Run: headless pygame with SDL's dummy video driver; simulated clock (each Clock.tick advances the game by its frame time, no real sleeping); random seed 0; keys injected as events and as key.get_pressed() state; mouse plan: one left click at the window centre at the start of phase 2, then a move to the lower-right quarter at the start of phase 3.
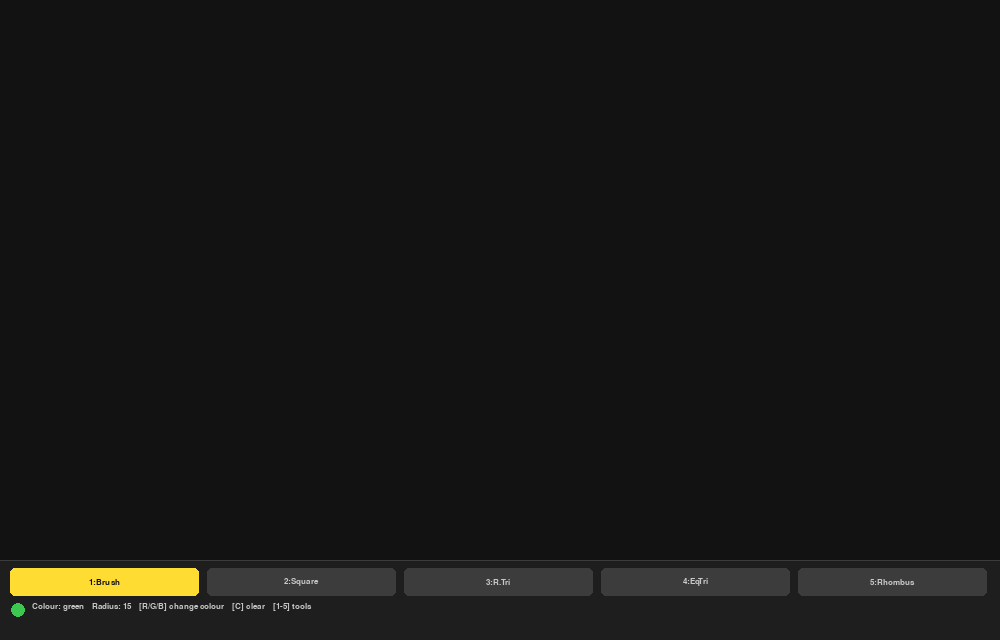
Frame 1 of 4 · flips 1–60 · no input
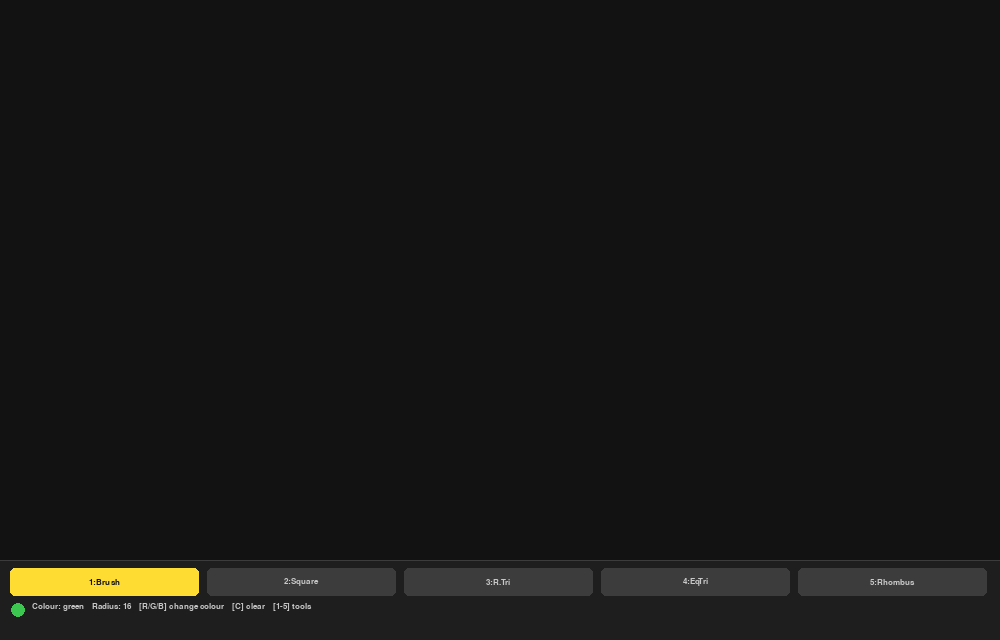
Frame 2 of 4 · flips 61–180 · clicked the window centre · tapped SPACE, RETURN · held RIGHT (→), D
Frame 3 of 4 · flips 181–300 · moved the mouse to the lower-right quarter · held DOWN (↓), S · screen unchanged from frame 2, image omitted
Frame 4 of 4 · flips 301–420 · held LEFT (←), A, UP (↑), W · screen unchanged from frame 3, image omitted

The pygame program that drew these frames:


"""
Paint — Extended
================
Brush controls:
  R / G / B      — red / green / blue brush colour
  C              — clear canvas
  Left click     — grow brush radius
  Right click    — shrink brush radius
  Mouse drag     — freehand draw
 
Shape tools (toolbar buttons or keys):
  1  — Freehand brush (default)
  2  — Square
  3  — Right triangle
  4  — Equilateral triangle
  5  — Rhombus
 
Shape drawing:
  Click to set the first corner / centre, drag, release to finish.
 
Ctrl+W / Alt+F4 / Escape — quit
"""
 
import pygame
import math
 
# ── Constants ─────────────────────────────────────────────────────────────────
 
CANVAS_W, CANVAS_H = 1000, 560  # drawing area (wider to fit toolbar)
TOOLBAR_H          = 80          # toolbar strip at the bottom
WIN_W              = CANVAS_W
WIN_H              = CANVAS_H + TOOLBAR_H
 
# Palette
BG_CANVAS   = (18,  18,  18)
BG_TOOLBAR  = (30,  30,  30)
BORDER_COL  = (60,  60,  60)
LABEL_COL   = (200, 200, 200)
ACTIVE_COL  = (255, 220,  50)    # highlight for selected tool
 
# Shape mode identifiers
MODE_BRUSH    = 'brush'
MODE_SQUARE   = 'square'
MODE_RTRI     = 'right_triangle'
MODE_EQTRI    = 'equilateral_triangle'
MODE_RHOMBUS  = 'rhombus'
 
SHAPE_MODES = [MODE_BRUSH, MODE_SQUARE, MODE_RTRI, MODE_EQTRI, MODE_RHOMBUS]
SHAPE_KEYS  = [pygame.K_1, pygame.K_2, pygame.K_3, pygame.K_4, pygame.K_5]
SHAPE_LABELS = ["1:Brush", "2:Square", "3:R.Tri", "4:EqTri", "5:Rhombus"]
 
 
# ── Shape geometry helpers ────────────────────────────────────────────────────
 
def square_points(x0, y0, x1, y1):
    """
    Return 4 corners of a square whose one corner is (x0,y0)
    and the opposite corner determines the side length (uniform).
    """
    side = max(abs(x1 - x0), abs(y1 - y0))
    sx   = side if x1 >= x0 else -side
    sy   = side if y1 >= y0 else -side
    return [(x0, y0), (x0 + sx, y0), (x0 + sx, y0 + sy), (x0, y0 + sy)]
 
 
def right_triangle_points(x0, y0, x1, y1):
    """
    Right angle at (x0, y1):
      A = (x0, y0)  — top-left
      B = (x1, y1)  — bottom-right
      C = (x0, y1)  — right-angle corner (bottom-left)
    """
    return [(x0, y0), (x1, y1), (x0, y1)]
 
 
def equilateral_triangle_points(x0, y0, x1, y1):
    """
    Base from (x0,y1) to (x1,y1); apex above centre.
    Height = base * sqrt(3)/2.
    """
    base   = abs(x1 - x0)
    height = int(base * math.sqrt(3) / 2)
    cx     = (x0 + x1) // 2
    # Apex goes upward (smaller y)
    top_y  = y1 - height
    return [(x0, y1), (x1, y1), (cx, top_y)]
 
 
def rhombus_points(x0, y0, x1, y1):
    """
    Axis-aligned rhombus inscribed in the bounding box (x0,y0)→(x1,y1).
    4 mid-edge points: top, right, bottom, left.
    """
    cx = (x0 + x1) // 2
    cy = (y0 + y1) // 2
    return [(cx, y0), (x1, cy), (cx, y1), (x0, cy)]
 
 
# ── Brush drawing (original logic preserved) ──────────────────────────────────
 
def draw_line_between(surface, index, start, end, width, color_mode):
    """
    Draw a smooth coloured line between two points using interpolated circles.
    Colour fades from dark (old) to bright (recent) based on index in trail.
    """
    c1 = max(0, min(255, 2 * index - 256))   # darker component
    c2 = max(0, min(255, 2 * index))          # brighter component
 
    if color_mode == 'blue':
        color = (c1, c1, c2)
    elif color_mode == 'red':
        color = (c2, c1, c1)
    else:  # green
        color = (c1, c2, c1)
 
    dx         = start[0] - end[0]
    dy         = start[1] - end[1]
    iterations = max(abs(dx), abs(dy))
 
    for i in range(iterations):
        progress  = i / iterations if iterations else 0
        aprogress = 1 - progress
        x = int(aprogress * start[0] + progress * end[0])
        y = int(aprogress * start[1] + progress * end[1])
        pygame.draw.circle(surface, color, (x, y), width)
 
 
# ── Toolbar ───────────────────────────────────────────────────────────────────
 
def draw_toolbar(screen, font, mode, color_mode, radius):
    """
    Draw toolbar with two rows:
      Row 1 — shape tool buttons (evenly spaced)
      Row 2 — brush info (colour, radius, hotkey hints)
    """
    # Background and separator line
    toolbar_rect = pygame.Rect(0, CANVAS_H, WIN_W, TOOLBAR_H)
    pygame.draw.rect(screen, BG_TOOLBAR, toolbar_rect)
    pygame.draw.line(screen, BORDER_COL, (0, CANVAS_H), (WIN_W, CANVAS_H), 1)
 
    # ── Row 1: tool buttons ───────────────────────────────────────────────────
    n       = len(SHAPE_LABELS)
    btn_h   = 28
    row1_y  = CANVAS_H + 8          # top padding
    padding = 8                      # gap between buttons
    total_w = WIN_W - 20             # usable width
    btn_w   = (total_w - padding * (n - 1)) // n   # equal-width buttons
 
    for i, (label, smode) in enumerate(zip(SHAPE_LABELS, SHAPE_MODES)):
        bx   = 10 + i * (btn_w + padding)
        rect = pygame.Rect(bx, row1_y, btn_w, btn_h)
 
        # Active tool gets yellow highlight
        if smode == mode:
            pygame.draw.rect(screen, ACTIVE_COL, rect, border_radius=5)
            txt_col = (20, 20, 20)
        else:
            pygame.draw.rect(screen, BORDER_COL, rect, border_radius=5)
            txt_col = LABEL_COL
 
        lbl = font.render(label, True, txt_col)
        screen.blit(lbl, (bx + (btn_w - lbl.get_width()) // 2,
                          row1_y + (btn_h - lbl.get_height()) // 2))
 
    # ── Row 2: brush info ─────────────────────────────────────────────────────
    col_map  = {'red': (220, 60, 60), 'green': (60, 200, 80), 'blue': (60, 120, 255)}
    row2_y   = CANVAS_H + 8 + btn_h + 6
 
    # Colour swatch circle
    swatch_x = 18
    swatch_y = row2_y + 8
    pygame.draw.circle(screen, col_map[color_mode], (swatch_x, swatch_y), 7)
 
    info = font.render(
        f"  Colour: {color_mode}    Radius: {radius}    "
        f"[R/G/B] change colour    [C] clear    [1-5] tools",
        True, LABEL_COL
    )
    screen.blit(info, (28, row2_y))
 
 
# ── Main ──────────────────────────────────────────────────────────────────────
 
def main():
    pygame.init()
    screen  = pygame.display.set_mode((WIN_W, WIN_H))
    pygame.display.set_caption("Paint — Extended")
    clock   = pygame.time.Clock()
    font    = pygame.font.SysFont("couriernew", 13, bold=True)
 
    # Canvas is a separate surface so toolbar doesn't get painted over
    canvas  = pygame.Surface((CANVAS_W, CANVAS_H))
    canvas.fill(BG_CANVAS)
 
    radius     = 15
    color_mode = 'green'
    mode       = MODE_BRUSH   # current tool
    points     = []           # brush trail
 
    # Shape drag state
    dragging      = False     # True while mouse button held for a shape
    drag_start    = (0, 0)    # screen position where drag began
    preview_end   = (0, 0)    # current mouse position during drag
 
    running = True
    while running:
        pressed   = pygame.key.get_pressed()
        alt_held  = pressed[pygame.K_LALT]  or pressed[pygame.K_RALT]
        ctrl_held = pressed[pygame.K_LCTRL] or pressed[pygame.K_RCTRL]
 
        for event in pygame.event.get():
            # ── Quit ──────────────────────────────────────────────────────────
            if event.type == pygame.QUIT:
                running = False
 
            if event.type == pygame.KEYDOWN:
                if event.key == pygame.K_w and ctrl_held:
                    running = False
                if event.key == pygame.K_F4 and alt_held:
                    running = False
                if event.key == pygame.K_ESCAPE:
                    running = False
 
                # Colour keys
                if event.key == pygame.K_r:
                    color_mode = 'red'
                elif event.key == pygame.K_g:
                    color_mode = 'green'
                elif event.key == pygame.K_b:
                    color_mode = 'blue'
                elif event.key == pygame.K_c:
                    # Clear canvas
                    canvas.fill(BG_CANVAS)
                    points = []
 
                # Tool selection keys 1-5
                for k, m in zip(SHAPE_KEYS, SHAPE_MODES):
                    if event.key == k:
                        mode   = m
                        points = []  # reset brush trail on tool switch
 
            # ── Mouse: radius change (brush mode) ─────────────────────────────
            if event.type == pygame.MOUSEBUTTONDOWN:
                mx, my = event.pos
                on_canvas = my < CANVAS_H   # ignore clicks on toolbar
 
                if on_canvas:
                    if event.button == 1:
                        radius = min(200, radius + 1)
                        if mode != MODE_BRUSH:
                            # Start shape drag
                            dragging   = True
                            drag_start = event.pos
                    elif event.button == 3:
                        radius = max(1, radius - 1)
 
            if event.type == pygame.MOUSEBUTTONUP:
                if event.button == 1 and dragging and mode != MODE_BRUSH:
                    # Commit shape to canvas
                    x0, y0 = drag_start
                    x1, y1 = event.pos
 
                    # Choose draw colour (use full brightness)
                    col_map = {
                        'red':   (220,  60,  60),
                        'green': ( 60, 200,  80),
                        'blue':  ( 60, 120, 255),
                    }
                    draw_color = col_map[color_mode]
                    lw = max(1, radius // 3)   # line width scales with brush
 
                    if mode == MODE_SQUARE:
                        pts = square_points(x0, y0, x1, y1)
                        pygame.draw.polygon(canvas, draw_color, pts, lw)
 
                    elif mode == MODE_RTRI:
                        pts = right_triangle_points(x0, y0, x1, y1)
                        pygame.draw.polygon(canvas, draw_color, pts, lw)
 
                    elif mode == MODE_EQTRI:
                        pts = equilateral_triangle_points(x0, y0, x1, y1)
                        pygame.draw.polygon(canvas, draw_color, pts, lw)
 
                    elif mode == MODE_RHOMBUS:
                        pts = rhombus_points(x0, y0, x1, y1)
                        pygame.draw.polygon(canvas, draw_color, pts, lw)
 
                    dragging = False
 
            # ── Mouse motion ──────────────────────────────────────────────────
            if event.type == pygame.MOUSEMOTION:
                mx, my = event.pos
                if my < CANVAS_H:   # only paint on canvas area
                    if mode == MODE_BRUSH and pygame.mouse.get_pressed()[0]:
                        points = (points + [event.pos])[-256:]
                    preview_end = event.pos   # update shape preview endpoint
 
        # ── Draw canvas to screen ─────────────────────────────────────────────
        screen.blit(canvas, (0, 0))
 
        # Draw brush trail onto canvas (permanent)
        if mode == MODE_BRUSH:
            i = 0
            while i < len(points) - 1:
                draw_line_between(canvas, i, points[i], points[i + 1],
                                  radius, color_mode)
                i += 1
 
        # Live preview of shape while dragging (drawn on screen, not canvas)
        if dragging and mode != MODE_BRUSH:
            x0, y0 = drag_start
            x1, y1 = preview_end
            col_map = {
                'red':   (220,  60,  60),
                'green': ( 60, 200,  80),
                'blue':  ( 60, 120, 255),
            }
            prev_color = (*col_map[color_mode][:3],)
            lw = max(1, radius // 3)
 
            if mode == MODE_SQUARE:
                pts = square_points(x0, y0, x1, y1)
            elif mode == MODE_RTRI:
                pts = right_triangle_points(x0, y0, x1, y1)
            elif mode == MODE_EQTRI:
                pts = equilateral_triangle_points(x0, y0, x1, y1)
            elif mode == MODE_RHOMBUS:
                pts = rhombus_points(x0, y0, x1, y1)
            else:
                pts = []
 
            if len(pts) >= 3:
                # Draw dashed preview using a transparent overlay
                overlay = canvas.copy()
                pygame.draw.polygon(overlay, prev_color, pts, lw)
                screen.blit(overlay, (0, 0))
 
        # ── Toolbar ───────────────────────────────────────────────────────────
        draw_toolbar(screen, font, mode, color_mode, radius)
 
        pygame.display.flip()
        clock.tick(60)
 
    pygame.quit()
 
 
main()
